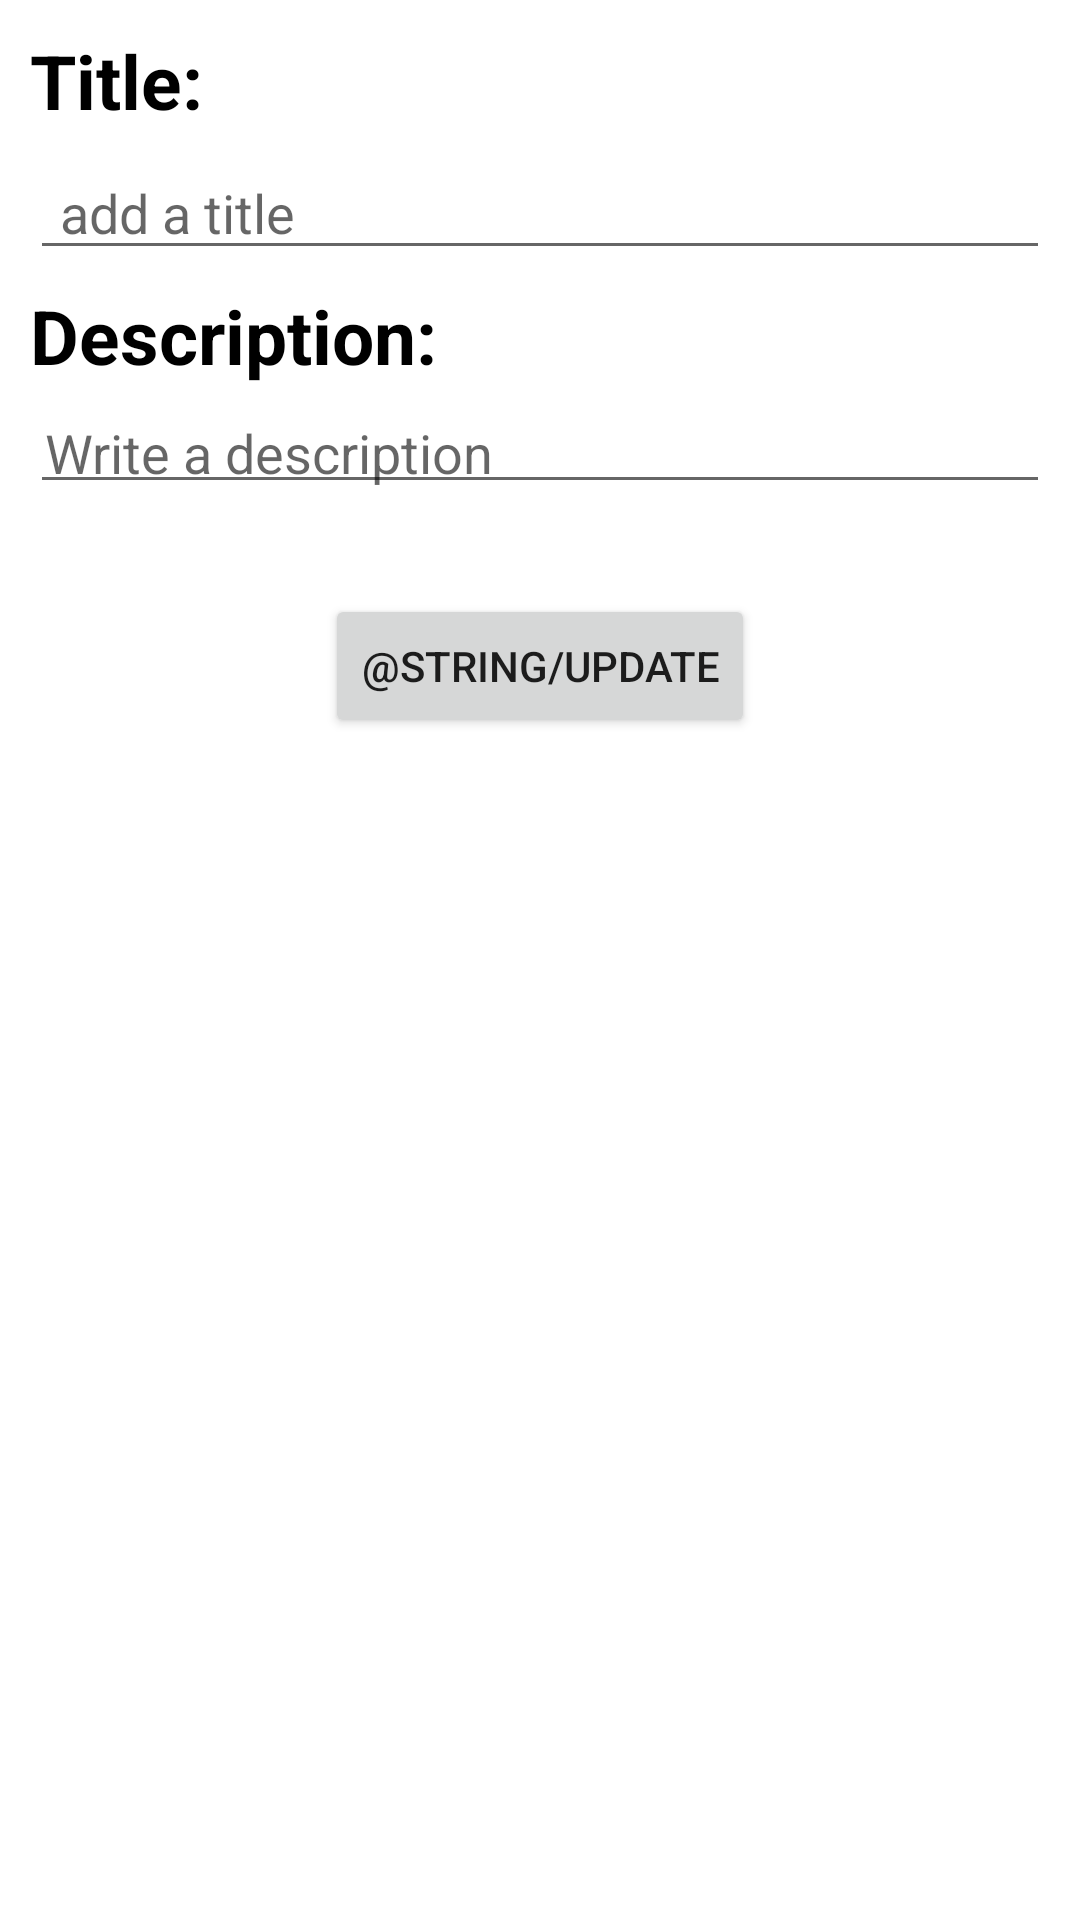

Write the Android layout XML for this screen, with the resource values it uses.
<!-- AndroidManifest.xml: application theme Theme.ToDo -->
<!-- res/layout/fragment_edit_list.xml -->
<?xml version="1.0" encoding="utf-8"?>
<layout xmlns:android="http://schemas.android.com/apk/res/android"
    xmlns:tools="http://schemas.android.com/tools"
    xmlns:app="http://schemas.android.com/apk/res-auto">

    <data>

    </data>

    <androidx.constraintlayout.widget.ConstraintLayout
        android:layout_width="match_parent"
        android:layout_height="match_parent"
        android:layout_margin="5dp"
        android:padding="5dp"
        tools:context=".fragment.EditListFragment">

        <TextView
            android:id="@+id/tv_edit_title"
            android:layout_width="wrap_content"
            android:layout_height="wrap_content"
            android:layout_margin="5dp"
            android:text="@string/title"
            android:textColor="@color/black"
            android:textSize="25sp"
            android:textStyle="bold"
            app:layout_constraintStart_toStartOf="parent"
            app:layout_constraintTop_toTopOf="parent" />

        <EditText
            android:id="@+id/et_edit_title"
            android:layout_width="0dp"
            android:layout_height="wrap_content"
            android:layout_margin="5dp"
            android:hint="@string/add_a_title"
            android:paddingStart="10dp"
            app:layout_constraintEnd_toEndOf="parent"
            app:layout_constraintStart_toStartOf="parent"
            app:layout_constraintTop_toBottomOf="@id/tv_edit_title" />

        <TextView
            android:id="@+id/tv_edit_description"
            android:layout_width="wrap_content"
            android:layout_height="wrap_content"
            android:layout_margin="5dp"
            android:text="@string/description"
            android:textColor="@color/black"
            android:textSize="25sp"
            android:textStyle="bold"
            app:layout_constraintStart_toStartOf="parent"
            app:layout_constraintTop_toBottomOf="@id/et_edit_title" />

        <EditText
            android:id="@+id/et_edit_description"
            android:layout_width="match_parent"
            android:layout_height="wrap_content"
            android:layout_margin="5dp"
            android:hint="@string/write_a_description"
            android:padding="5dp"
            app:layout_constraintEnd_toEndOf="parent"
            app:layout_constraintStart_toStartOf="parent"
            app:layout_constraintTop_toBottomOf="@id/tv_edit_description" />

        <Button
            android:id="@+id/btn_edit_update"
            android:layout_width="wrap_content"
            android:layout_height="wrap_content"
            android:layout_marginTop="30dp"
            android:text="@string/update"
            app:layout_constraintEnd_toEndOf="parent"
            app:layout_constraintStart_toStartOf="parent"
            app:layout_constraintTop_toBottomOf="@id/et_edit_description" />

    </androidx.constraintlayout.widget.ConstraintLayout>
</layout>
<!-- resources referenced by this layout -->
<resources>
  <color name="black">#FF000000</color>
  <string name="add_a_title">add a title</string>
  <string name="description">Description:</string>
  <string name="title">Title:</string>
  <string name="write_a_description">Write a description</string>
  <style name="Theme.ToDo" parent="Theme.MaterialComponents.DayNight.DarkActionBar">
          
          <item name="colorPrimary">@color/action_bar</item>
          <item name="colorPrimaryVariant">@color/purple_700</item>
          <item name="colorOnPrimary">@color/white</item>
          
          <item name="colorSecondary">@color/floating_button</item>
          <item name="colorSecondaryVariant">@color/teal_700</item>
          <item name="colorOnSecondary">@color/white</item>
          
          <item name="android:statusBarColor">?attr/colorPrimaryVariant</item>
          
      </style>
  
      //custom theme
  
      //Dialog Theme
  <color name="action_bar">#141D60</color>
  <color name="purple_700">#FF3700B3</color>
  <color name="white">#FFFFFFFF</color>
  <color name="teal_700">#FF018786</color>
</resources>
